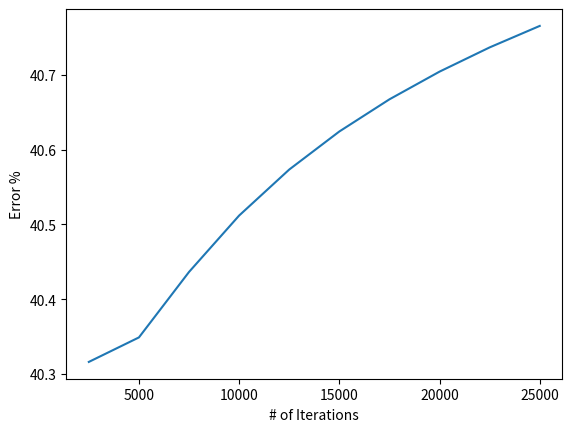

Source code (Python):
from typing import Any
import numpy as np
import matplotlib.pyplot as plt
from datetime import datetime

startTime = datetime.now()
print("\nStarted script at: {}".format(startTime))
print("\n* * * * BEGIN CODE EXECUTION * * * *\n")

class XORDeepNeuralNet:
  def __init__(self, 
               inputs,
               outputs,
               num_of_hidden_layers=2,
               neurons_per_hidden_layer=4,
               learning_rate=1.5,
               is_debugging=True):
    super(XORDeepNeuralNet, self).__init__()

    self.expected_output = outputs
    self.is_debugging = is_debugging
    self.learning_rate = learning_rate

    # Initialize our empty layers
    self.input_layer = inputs
    self.hidden_layers = []
    for _ in range(num_of_hidden_layers):
        self.hidden_layers.append(np.zeros((inputs.shape[0], neurons_per_hidden_layer)))
    self.output_layer = np.zeros((inputs.shape[0], outputs.shape[1]))

    # Initialize our random weight matricies
    self.hidden_weights = []

    # 1a. Input Layer -> First Hidden Layer
    self.hidden_weights.append(np.random.randn(self.input_layer.shape[1], neurons_per_hidden_layer))

    # 1b. Hidden Layers (assumption: num_of_hidden_layers >= 1)
    for layer in range(1, num_of_hidden_layers):
        self.hidden_weights.append(np.random.randn(self.hidden_weights[layer - 1].shape[1], neurons_per_hidden_layer))

    # 1c. Last Hidden Layer -> Output Layer
    self.output_weights = np.random.randn(neurons_per_hidden_layer, self.output_layer.shape[1])

    if (is_debugging):
        print("`inputs` {}, shape {}".format(inputs.tolist(), inputs.shape))
        print("`outputs` {}, shape {}".format(outputs.tolist(), outputs.shape))
        print("`num_of_hidden_layers` {}".format(num_of_hidden_layers))
        print("`neurons_per_hidden_layer` {}".format(neurons_per_hidden_layer))
        print("`learning_rate` {}".format(learning_rate))
        print("`self.input_layer` shape {}".format(self.input_layer.shape))
        for layer in range(num_of_hidden_layers):
          print("`self.hidden_layer_{}` shape {}".format(layer, self.hidden_layers[layer].shape))
        print("`self.output_layer` shape {}".format(self.output_layer.shape))
        for layer in range(num_of_hidden_layers):
          print("`self.hidden_weights_{}` shape {}".format(layer, self.hidden_weights[layer].shape))
        print("`self.output_weights` shape {}\n".format(self.output_weights.shape))

  def __call__(self, *args: Any, **kwds: Any) -> Any:
    # 1. Feed foward
    # 1a. Input Layer -> First Hidden Layer
    self.hidden_layers[0] = self.sigmoid(np.dot(self.input_layer, self.hidden_weights[0]))

    # 1b. Hidden Layers (assumption: num_of_hidden_layers >= 1)
    hidden_layer_len = self.hidden_layers.__len__()
    for layer in range(1, hidden_layer_len): # 1..n
        self.hidden_layers[layer] = self.sigmoid(np.dot(self.hidden_layers[layer - 1], self.hidden_weights[layer]))

    # 1c. Last Hidden Layer -> Output Layer
    self.output_layer = self.sigmoid(np.dot(self.hidden_layers[hidden_layer_len - 1], self.output_weights))

    # 2. Backpropagation
    # 2a. Get cost deriv. of weights: (last hidden layer) <-- (output layer)
    output_error = self.expected_output - self.output_layer
    error_output_layer = output_error * self.sigmoid_prime(self.output_layer)
    cost_of_output_weights = np.dot(self.hidden_layers[hidden_layer_len - 1].T, error_output_layer)

    # 2b. Get cost deriv. of weights: (hidden layer -2) <-- (hidden layer -1)
    costs_of_hidden_weights = {}
    for layer in range(hidden_layer_len - 1, 0, -1): # n..1
        prev_layer = self.hidden_layers[layer - 1]
        cur_layer = self.hidden_layers[layer]
        cur_weights = self.hidden_weights[layer]
        this_layers_err = self.expected_output - cur_layer
        error_hidden_layer = this_layers_err * self.sigmoid_prime(cur_layer)
        costs_of_hidden_weights[layer] = np.dot( prev_layer.T, np.dot(error_hidden_layer, cur_weights.T) * self.sigmoid_prime(cur_layer) * self.sigmoid_prime(prev_layer) )

    # 2c. Get cost deriv. of weights: (input layer) <-- (first hidden layer)
    input_error = self.expected_output - self.input_layer
    error_input_layer = input_error * self.sigmoid_prime(self.input_layer)
    cost_of_input_weights = np.dot(self.input_layer.T, np.dot(error_input_layer, self.hidden_weights[0]) * self.sigmoid_prime(self.hidden_layers[0]))

    # 2d. Update weight matricies
    self.hidden_weights[0] += cost_of_input_weights * self.learning_rate
    for key, value in costs_of_hidden_weights.items():
        self.hidden_weights[key] += value * self.learning_rate
    self.output_weights += cost_of_output_weights * self.learning_rate

    # Debug
    if (self.is_debugging):
      for layer in range(hidden_layer_len):
         print("`hidden_layer_{}`\n {}\n".format(layer, self.hidden_layers[layer]))
      print("`output_layer`\n {}\n".format(self.output_layer))
      print("`output_error`\n {}\n".format(output_error))
      print("`cost_of_output_weights, layer {}\n` {}\n".format(hidden_layer_len, cost_of_output_weights.tolist()))
      for key, value in costs_of_hidden_weights.items():
          print("costs_of_hidden_weights, layer", key, "\n", value, "\n")
      print("`cost_of_input_weights, layer {}\n` {}\n".format(hidden_layer_len, cost_of_input_weights.tolist()))

  def output_results(self):
    return self.output_layer
  
  def sigmoid(self, z):
    return 1 / (1 + np.exp(-z))
  
  def sigmoid_prime(self, sigmoid_of_z):
    return sigmoid_of_z * (1 - sigmoid_of_z)


### 

a_b_in = np.array([[0, 0], [0, 1], [1, 0], [1, 1]])
q_out = np.array([[0], [1], [1], [0]])
net = XORDeepNeuralNet(
  inputs=a_b_in, 
  outputs=q_out,
  is_debugging=False)

net.__call__()

outer_n = 10
iters_per_n = 2500
history = {}

for x in range(0, outer_n):
  n = iters_per_n * (x + 1)
  for _ in range(0, n):
    net.__call__()
  error = round(np.mean(np.abs(np.subtract(net.output_results(), q_out))) * 100, 6)
  history[n] = error
  print("After {} iterations . . .\n----------------------".format(n))
  print("model output = ({})".format(net.output_results().tolist()))
  print("desired output = ({})".format(q_out.tolist()))
  print("error = {}%\n\n".format(error))

endTime = datetime.now()
print("\n* * * *  END  CODE EXECUTION * * * *\n")
print("Ended script at: {}".format(endTime))
print("Script execution time: {}\n".format(endTime - startTime))

lists = sorted(history.items())
x, y = zip(*lists)
plt.plot(x, y)
plt.xlabel('# of Iterations')
plt.ylabel('Error %')
plt.show()